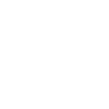
t = 0.00 s
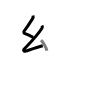
t = 2.50 s
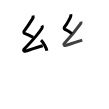
t = 4.75 s
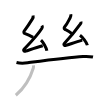
t = 7.25 s
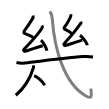
t = 9.50 s
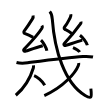
t = 12.00 s

The animated SVG that drew these frames (rendered in a browser with its animation timeline set to each time). Animation: 12 SMIL elements (animate=12); one cycle of 12.00 s.

<svg width="109px" height="109px" viewBox="0 0 px 109px" xmlns="http://www.w3.org/2000/svg" xmlns:xlink="http://www.w3.org/1999/xlink" xml:space="preserve" version="1.1"  baseProfile="full">
<path d="M33.07,15.5c0.28,1.11,0.04,2.3-0.64,3.39c-2.98,4.8-5.17,8.11-8.28,12.16c-0.48,0.62-0.31,2.06,0.25,2.27c1.63,0.61,4.23,1.56,8.79,3.99" style="fill:none;stroke:black;stroke-width:3;opacity:0">
  <animate attributeType="CSS" attributeName="opacity" from="0" to="1" begin="0s" dur="1s" repeatCount="0" fill="freeze" />
</path>
<path d="M41.94,25.56c0.26,0.5,0.34,2.15,0,2.68c-5.05,7.86-10.78,13.53-17.71,20.7c-1.59,1.64,0.39,2.58,1.43,2.25c4.34-1.4,10.46-3.56,17.08-5.37" style="fill:none;stroke:black;stroke-width:3;opacity:0">
  <animate attributeType="CSS" attributeName="opacity" from="0" to="1" begin="1s" dur="1s" repeatCount="0" fill="freeze" />
</path>
<path d="M41,40.12c2.07,1.88,5.34,7.71,5.86,10.62" style="fill:none;stroke:black;stroke-width:3;opacity:0">
  <animate attributeType="CSS" attributeName="opacity" from="0" to="1" begin="2s" dur="1s" repeatCount="0" fill="freeze" />
</path>
<path d="M70.82,14.25c0.28,1.11-0.01,2.27-0.64,3.39c-1.55,2.74-2.75,5.87-5.28,8.91c-0.9,1.08-1.15,2.2,0,2.77c1.56,0.77,3.81,1.66,7.04,4.24" style="fill:none;stroke:black;stroke-width:3;opacity:0">
  <animate attributeType="CSS" attributeName="opacity" from="0" to="1" begin="3s" dur="1s" repeatCount="0" fill="freeze" />
</path>
<path d="M80.95,21.56c0.18,0.82-0.13,1.91-0.5,2.43c-4.57,6.39-8.82,11.89-15.96,19.2c-1.6,1.64,0.39,2.59,1.43,2.25c4.34-1.4,10.21-3.56,16.33-5.37" style="fill:none;stroke:black;stroke-width:3;opacity:0">
  <animate attributeType="CSS" attributeName="opacity" from="0" to="1" begin="4s" dur="1s" repeatCount="0" fill="freeze" />
</path>
<path d="M80,35.25c2.4,1.85,6.76,7.12,7.36,10" style="fill:none;stroke:black;stroke-width:3;opacity:0">
  <animate attributeType="CSS" attributeName="opacity" from="0" to="1" begin="5s" dur="1s" repeatCount="0" fill="freeze" />
</path>
<path d="M16.5,62.48c3.5,0.89,7.7,0.74,11.23,0.28c12.42-1.62,40.06-5.33,55.39-6.25c3.33-0.2,6.59-0.14,9.88,0.57" style="fill:none;stroke:black;stroke-width:3;opacity:0">
  <animate attributeType="CSS" attributeName="opacity" from="0" to="1" begin="6s" dur="1s" repeatCount="0" fill="freeze" />
</path>
<path d="M33.5,65.43c0.06,0.87,0.1,1.75-0.16,2.6c-2.62,8.7-7.73,18.92-17.54,27.22" style="fill:none;stroke:black;stroke-width:3;opacity:0">
  <animate attributeType="CSS" attributeName="opacity" from="0" to="1" begin="7s" dur="1s" repeatCount="0" fill="freeze" />
</path>
<path d="M34.12,75.62c2.85,1.09,8.03,5.28,10.62,9.66" style="fill:none;stroke:black;stroke-width:3;opacity:0">
  <animate attributeType="CSS" attributeName="opacity" from="0" to="1" begin="8s" dur="1s" repeatCount="0" fill="freeze" />
</path>
<path d="M49.75,11.5c1.72,1.84,2.26,3.59,2.54,7.54C54.5,50,64.5,83,84.75,95.25c6.69,4.05,7.25,2.88,6.1-6.67" style="fill:none;stroke:black;stroke-width:3;opacity:0">
  <animate attributeType="CSS" attributeName="opacity" from="0" to="1" begin="9s" dur="1s" repeatCount="0" fill="freeze" />
</path>
<path d="M78.71,62.93c0.1,0.76-0.03,1.7-0.46,2.79c-2.51,6.41-14.19,21.18-33.94,29.79" style="fill:none;stroke:black;stroke-width:3;opacity:0">
  <animate attributeType="CSS" attributeName="opacity" from="0" to="1" begin="10s" dur="1s" repeatCount="0" fill="freeze" />
</path>
<path d="M73,47.53c2.2,0.9,5.72,2.96,6.75,4.5" style="fill:none;stroke:black;stroke-width:3;opacity:0">
  <animate attributeType="CSS" attributeName="opacity" from="0" to="1" begin="11s" dur="1s" repeatCount="0" fill="freeze" />
</path>
</svg>
